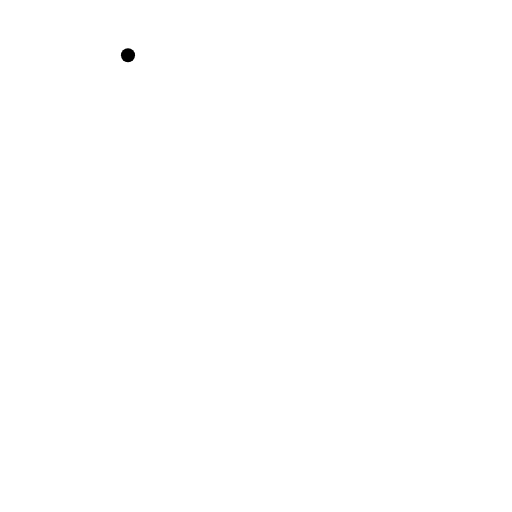
t = 0.00 s
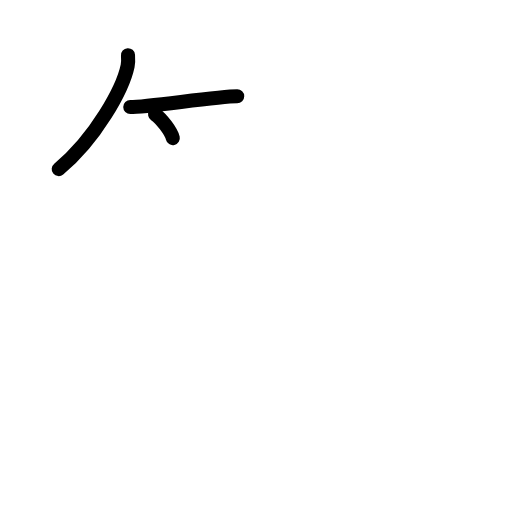
t = 2.50 s
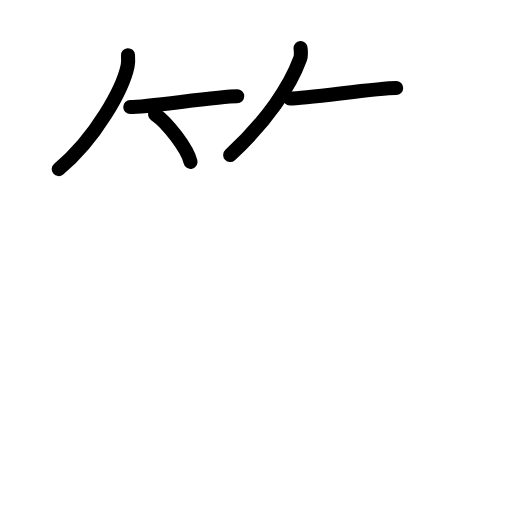
t = 4.75 s
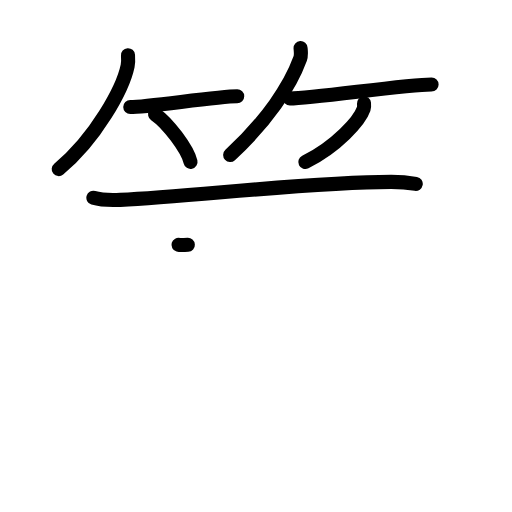
t = 7.17 s
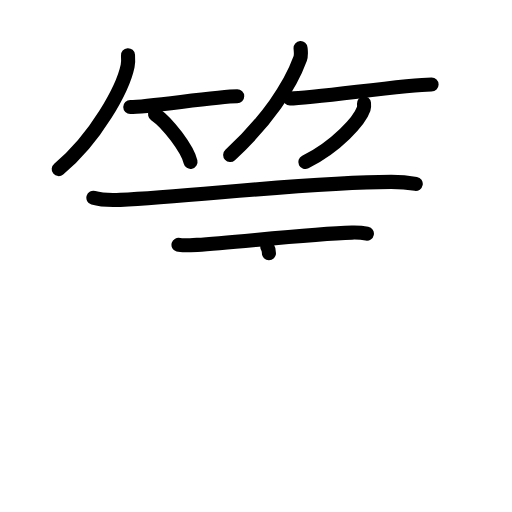
t = 8.25 s
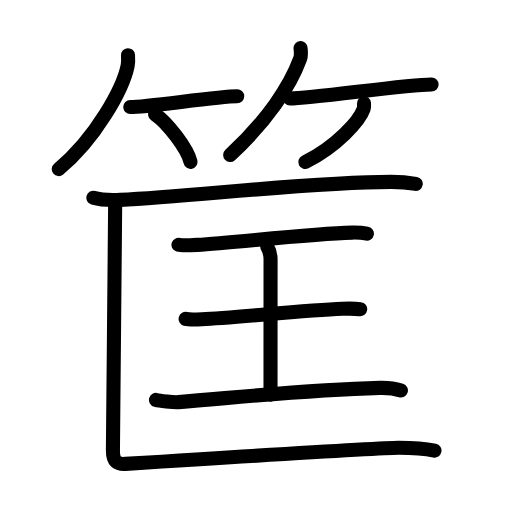
t = 12.00 s

The animated SVG that drew these frames (rendered in a browser with its animation timeline set to each time). Animation: 38 SMIL elements (animate=38); one cycle of 12.00 s.

<?xml version="1.0" encoding="UTF-8"?>
<!--
AniKanjiVG is licensed by CC-BY-SA Paul C. Sommerhoff (https://bitbucket.org/sommerhoff/anikanjivg).
AniKanjiVG uses KanjiVG which is licensed by CC-BY-SA Ulrich Apel (http://kanjivg.tagaini.net).
See also http://creativecommons.org/licenses/by-sa/3.0/
-->
<svg xmlns:kvg='http://kanjivg.tagaini.net' xmlns='http://www.w3.org/2000/svg' width='109' height='109' viewBox='0 0 109 109' style='fill:none;stroke:#000000;stroke-width:3;stroke-linecap:round;stroke-linejoin:round;' id="kvg:kanji_07b50"><g id="kvg:07b50" kvg:element="筐"><g id="kvg:07b50-g1" kvg:element="竹" kvg:variant="true" kvg:position="top" kvg:radical="general"><g id="kvg:07b50-g2" kvg:position="left"><path id="kvg:07b50-s1" kvg:type="㇒" d="M27.25,11.75c0.04,0.57,0.09,1.47-0.08,2.29C26.16,18.88,20.39,29.5,12.5,36"><animate attributeName="d" begin="0.0s" dur="0.5s" from="M27.25,11.75C27.25,11.75,27.25,11.75,27.25,11.75" to="M27.25,11.75c0.04,0.57,0.09,1.47-0.08,2.29" />
<animate attributeName="d" begin="0.5s" dur="0.5s" from="M27.25,11.75c0.04,0.57,0.09,1.47-0.08,2.29c0,0,0,0,0,0,0" to="M27.25,11.75c0.04,0.57,0.09,1.47-0.08,2.29C26.16,18.88,20.39,29.5,12.5,36" />
</path>
<path id="kvg:07b50-s2" kvg:type="㇐b" d="M27.73,22.79c3.71,0,18.61-2.29,22.77-2.29"><animate attributeName="d" begin="1.0s" dur="1.0s" from="M27.73,22.79C27.73,22.79,27.73,22.79,27.73,22.79" to="M27.73,22.79c3.71,0,18.61-2.29,22.77-2.29" />
<animate attributeName="d" begin="0s" dur="1.0s" from="M-100,-100" to="M-100,-100" />
</path>
<path id="kvg:07b50-s3" kvg:type="㇔/㇑" d="M33.02,24.33c2.66,1.79,6.88,7.35,7.54,10.13"><animate attributeName="d" begin="2.0s" dur="1.0s" from="M33.02,24.33C33.02,24.33,33.02,24.33,33.02,24.33" to="M33.02,24.33c2.66,1.79,6.88,7.35,7.54,10.13" />
<animate attributeName="d" begin="0s" dur="2.0s" from="M-100,-100" to="M-100,-100" />
</path>
</g>
<g id="kvg:07b50-g3" kvg:position="right"><path id="kvg:07b50-s4" kvg:type="㇒" d="M63.99,10.25c0.04,0.56,0.19,1.46-0.09,2.25C61.76,18.38,56.84,25.77,49,33"><animate attributeName="d" begin="3.0s" dur="0.5s" from="M63.99,10.25C63.99,10.25,63.99,10.25,63.99,10.25" to="M63.99,10.25c0.04,0.56,0.19,1.46-0.09,2.25" />
<animate attributeName="d" begin="3.5s" dur="0.5s" from="M63.99,10.25c0.04,0.56,0.19,1.46-0.09,2.25c0,0,0,0,0,0,0" to="M63.99,10.25c0.04,0.56,0.19,1.46-0.09,2.25C61.76,18.38,56.84,25.77,49,33" />
<animate attributeName="d" begin="0s" dur="3.0s" from="M-100,-100" to="M-100,-100" />
</path>
<path id="kvg:07b50-s5" kvg:type="㇐b" d="M61.73,20.98c4.94,0,24.6-2.98,30.15-2.98"><animate attributeName="d" begin="4.0s" dur="1.0s" from="M61.73,20.98C61.73,20.98,61.73,20.98,61.73,20.98" to="M61.73,20.98c4.94,0,24.6-2.98,30.15-2.98" />
<animate attributeName="d" begin="0s" dur="4.0s" from="M-100,-100" to="M-100,-100" />
</path>
<path id="kvg:07b50-s6" kvg:type="㇒/㇚" d="M77.49,22c0.03,0.29,0.07,0.76-0.07,1.18C76.57,25.68,71.69,31.15,65,34.5"><animate attributeName="d" begin="5.0s" dur="0.5s" from="M77.49,22C77.49,22,77.49,22,77.49,22" to="M77.49,22c0.03,0.29,0.07,0.76-0.07,1.18" />
<animate attributeName="d" begin="5.5s" dur="0.5s" from="M77.49,22c0.03,0.29,0.07,0.76-0.07,1.18c0,0,0,0,0,0,0" to="M77.49,22c0.03,0.29,0.07,0.76-0.07,1.18C76.57,25.68,71.69,31.15,65,34.5" />
<animate attributeName="d" begin="0s" dur="5.0s" from="M-100,-100" to="M-100,-100" />
</path>
</g>
</g>
<g id="kvg:07b50-g4" kvg:element="匡" kvg:position="bottom"><g id="kvg:07b50-g5" kvg:element="匚" kvg:part="1"><path id="kvg:07b50-s7" kvg:type="㇐" d="M19.88,42.11c1.49,0.44,4.23,0.51,5.73,0.44c15.55-0.73,40.63-3.83,57.67-3.83c2.49,0,3.98,0.21,5.23,0.43"><animate attributeName="d" begin="6.0s" dur="0.3333333333333333s" from="M19.88,42.11C19.88,42.11,19.88,42.11,19.88,42.11" to="M19.88,42.11c1.49,0.44,4.23,0.51,5.73,0.44" />
<animate attributeName="d" begin="6.333333333333333s" dur="0.3333333333333333s" from="M19.88,42.11c1.49,0.44,4.23,0.51,5.73,0.44c0,0,0,0,0,0,0" to="M19.88,42.11c1.49,0.44,4.23,0.51,5.73,0.44c15.55-0.73,40.63-3.83,57.67-3.83" />
<animate attributeName="d" begin="6.666666666666667s" dur="0.3333333333333333s" from="M19.88,42.11c1.49,0.44,4.23,0.51,5.73,0.44c15.55-0.73,40.63-3.83,57.67-3.83c0,0,0,0,0,0,0" to="M19.88,42.11c1.49,0.44,4.23,0.51,5.73,0.44c15.55-0.73,40.63-3.83,57.67-3.83c2.49,0,3.98,0.21,5.23,0.43" />
<animate attributeName="d" begin="0s" dur="6.0s" from="M-100,-100" to="M-100,-100" />
</path>
</g>
<g id="kvg:07b50-g6" kvg:element="王" kvg:original="玉" kvg:partial="true"><path id="kvg:07b50-s8" kvg:type="㇐" d="M38,52.12c0.75,0.22,3.21,0.06,3.97,0.01c8.34-0.54,24.42-2.38,32.96-2.61c1.16-0.03,2.22,0.04,3.18,0.23"><animate attributeName="d" begin="7.0s" dur="0.3333333333333333s" from="M38,52.12C38,52.12,38,52.12,38,52.12" to="M38,52.12c0.75,0.22,3.21,0.06,3.97,0.01" />
<animate attributeName="d" begin="7.333333333333333s" dur="0.3333333333333333s" from="M38,52.12c0.75,0.22,3.21,0.06,3.97,0.01c0,0,0,0,0,0,0" to="M38,52.12c0.75,0.22,3.21,0.06,3.97,0.01c8.34-0.54,24.42-2.38,32.96-2.61" />
<animate attributeName="d" begin="7.666666666666667s" dur="0.3333333333333333s" from="M38,52.12c0.75,0.22,3.21,0.06,3.97,0.01c8.34-0.54,24.42-2.38,32.96-2.61c0,0,0,0,0,0,0" to="M38,52.12c0.75,0.22,3.21,0.06,3.97,0.01c8.34-0.54,24.42-2.38,32.96-2.61c1.16-0.03,2.22,0.04,3.18,0.23" />
<animate attributeName="d" begin="0s" dur="7.0s" from="M-100,-100" to="M-100,-100" />
</path>
<path id="kvg:07b50-s9" kvg:type="㇑a" d="M56.91,52.57c0.69,1.13,0.69,1.8,0.69,2.7c0,6.3-0.01,18.63-0.01,28.74"><animate attributeName="d" begin="8.0s" dur="0.5s" from="M56.91,52.57C56.91,52.57,56.91,52.57,56.91,52.57" to="M56.91,52.57c0.69,1.13,0.69,1.8,0.69,2.7" />
<animate attributeName="d" begin="8.5s" dur="0.5s" from="M56.91,52.57c0.69,1.13,0.69,1.8,0.69,2.7c0,0,0,0,0,0,0" to="M56.91,52.57c0.69,1.13,0.69,1.8,0.69,2.7c0,6.3-0.01,18.63-0.01,28.74" />
<animate attributeName="d" begin="0s" dur="8.0s" from="M-100,-100" to="M-100,-100" />
</path>
<path id="kvg:07b50-s10" kvg:type="㇐" d="M39.52,67.88c0.65,0.17,2.8,0.1,3.46,0.07c6.93-0.29,21.76-1.91,29.89-2.21c0.81-0.03,2.6-0.07,3.81,0.08"><animate attributeName="d" begin="9.0s" dur="0.3333333333333333s" from="M39.52,67.88C39.52,67.88,39.52,67.88,39.52,67.88" to="M39.52,67.88c0.65,0.17,2.8,0.1,3.46,0.07" />
<animate attributeName="d" begin="9.333333333333334s" dur="0.3333333333333333s" from="M39.52,67.88c0.65,0.17,2.8,0.1,3.46,0.07c0,0,0,0,0,0,0" to="M39.52,67.88c0.65,0.17,2.8,0.1,3.46,0.07c6.93-0.29,21.76-1.91,29.89-2.21" />
<animate attributeName="d" begin="9.666666666666666s" dur="0.3333333333333333s" from="M39.52,67.88c0.65,0.17,2.8,0.1,3.46,0.07c6.93-0.29,21.76-1.91,29.89-2.21c0,0,0,0,0,0,0" to="M39.52,67.88c0.65,0.17,2.8,0.1,3.46,0.07c6.93-0.29,21.76-1.91,29.89-2.21c0.81-0.03,2.6-0.07,3.81,0.08" />
<animate attributeName="d" begin="0s" dur="9.0s" from="M-100,-100" to="M-100,-100" />
</path>
<path id="kvg:07b50-s11" kvg:type="㇐" d="M33.21,85.14c0.61,0.17,3.77,0.56,4.8,0.47c14.39-1.18,27.5-2.62,42.88-3.03c1.65-0.04,3.64,0.28,4.46,0.54"><animate attributeName="d" begin="10.0s" dur="0.3333333333333333s" from="M33.21,85.14C33.21,85.14,33.21,85.14,33.21,85.14" to="M33.21,85.14c0.61,0.17,3.77,0.56,4.8,0.47" />
<animate attributeName="d" begin="10.333333333333334s" dur="0.3333333333333333s" from="M33.21,85.14c0.61,0.17,3.77,0.56,4.8,0.47c0,0,0,0,0,0,0" to="M33.21,85.14c0.61,0.17,3.77,0.56,4.8,0.47c14.39-1.18,27.5-2.62,42.88-3.03" />
<animate attributeName="d" begin="10.666666666666666s" dur="0.3333333333333333s" from="M33.21,85.14c0.61,0.17,3.77,0.56,4.8,0.47c14.39-1.18,27.5-2.62,42.88-3.03c0,0,0,0,0,0,0" to="M33.21,85.14c0.61,0.17,3.77,0.56,4.8,0.47c14.39-1.18,27.5-2.62,42.88-3.03c1.65-0.04,3.64,0.28,4.46,0.54" />
<animate attributeName="d" begin="0s" dur="10.0s" from="M-100,-100" to="M-100,-100" />
</path>
</g>
<g id="kvg:07b50-g7" kvg:element="匚" kvg:part="2"><path id="kvg:07b50-s12" kvg:type="㇗" d="M24.52,43.05c0,3.24-0.48,49.83-0.48,52.87c0,2.43,0.95,2.94,2.64,2.84c9.61-0.61,55.01-3.44,58.13-3.44c3.12,0,5.76,0.2,7.69,0.61"><animate attributeName="d" begin="11.0s" dur="0.25s" from="M24.52,43.05C24.52,43.05,24.52,43.05,24.52,43.05" to="M24.52,43.05c0,3.24-0.48,49.83-0.48,52.87" />
<animate attributeName="d" begin="11.25s" dur="0.25s" from="M24.52,43.05c0,3.24-0.48,49.83-0.48,52.87c0,0,0,0,0,0,0" to="M24.52,43.05c0,3.24-0.48,49.83-0.48,52.87c0,2.43,0.95,2.94,2.64,2.84" />
<animate attributeName="d" begin="11.5s" dur="0.25s" from="M24.52,43.05c0,3.24-0.48,49.83-0.48,52.87c0,2.43,0.95,2.94,2.64,2.84c0,0,0,0,0,0,0" to="M24.52,43.05c0,3.24-0.48,49.83-0.48,52.87c0,2.43,0.95,2.94,2.64,2.84c9.61-0.61,55.01-3.44,58.13-3.44" />
<animate attributeName="d" begin="11.75s" dur="0.25s" from="M24.52,43.05c0,3.24-0.48,49.83-0.48,52.87c0,2.43,0.95,2.94,2.64,2.84c9.61-0.61,55.01-3.44,58.13-3.44c0,0,0,0,0,0,0" to="M24.52,43.05c0,3.24-0.48,49.83-0.48,52.87c0,2.43,0.95,2.94,2.64,2.84c9.61-0.61,55.01-3.44,58.13-3.44c3.12,0,5.76,0.2,7.69,0.61" />
<animate attributeName="d" begin="0s" dur="11.0s" from="M-100,-100" to="M-100,-100" />
</path>
</g>
</g>
</g>
</svg>
